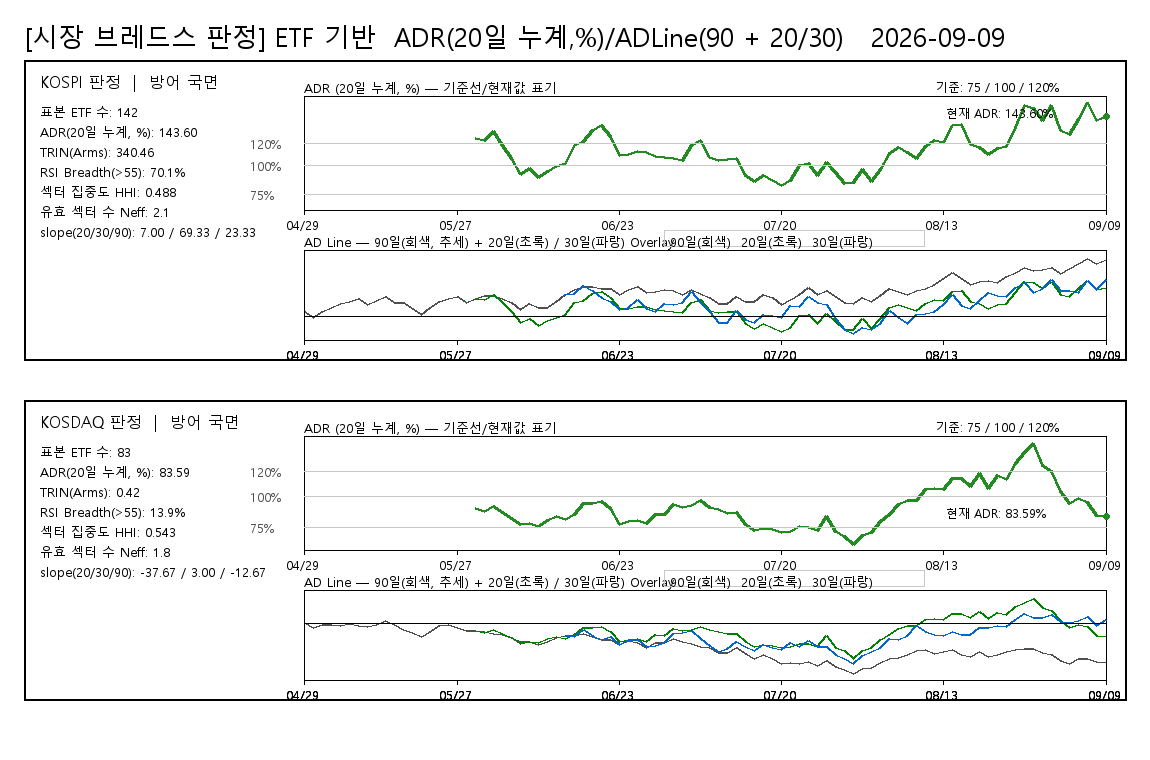

Data behind this chart, as committed beside it:
board, date, ADR20pct, ADLine, ADLine20, ADLine30, judgement, rsi_threshold, rsi_above_count, rsi_valid_count, rsi_breadth_pct, rsi_universe_type, rsi_sample_count
KOSPI, 20260429, , 74, , , 방어 국면, 55, 94, 134, 70.15, ETF_PROXY, 142
KOSPI, 20260430, , -22, , , 방어 국면, 55, 94, 134, 70.15, ETF_PROXY, 142
KOSPI, 20260504, , 70, , , 방어 국면, 55, 94, 134, 70.15, ETF_PROXY, 142
KOSPI, 20260506, , 135, , , 방어 국면, 55, 94, 134, 70.15, ETF_PROXY, 142
KOSPI, 20260507, , 206, , , 방어 국면, 55, 94, 134, 70.15, ETF_PROXY, 142
KOSPI, 20260508, , 237, , , 방어 국면, 55, 94, 134, 70.15, ETF_PROXY, 142
KOSPI, 20260511, , 280, , , 방어 국면, 55, 94, 134, 70.15, ETF_PROXY, 142
KOSPI, 20260512, , 198, , , 방어 국면, 55, 94, 134, 70.15, ETF_PROXY, 142
KOSPI, 20260513, , 248, , , 방어 국면, 55, 94, 134, 70.15, ETF_PROXY, 142
KOSPI, 20260514, , 322, , , 방어 국면, 55, 94, 134, 70.15, ETF_PROXY, 142
KOSPI, 20260515, , 222, , , 방어 국면, 55, 94, 134, 70.15, ETF_PROXY, 142
KOSPI, 20260518, , 216, , , 방어 국면, 55, 94, 134, 70.15, ETF_PROXY, 142
KOSPI, 20260519, , 124, , , 방어 국면, 55, 94, 134, 70.15, ETF_PROXY, 142
KOSPI, 20260520, , 35, , , 방어 국면, 55, 94, 134, 70.15, ETF_PROXY, 142
KOSPI, 20260521, , 145, , , 방어 국면, 55, 94, 134, 70.15, ETF_PROXY, 142
KOSPI, 20260522, , 231, , , 방어 국면, 55, 94, 134, 70.15, ETF_PROXY, 142
KOSPI, 20260526, , 294, , , 방어 국면, 55, 94, 134, 70.15, ETF_PROXY, 142
KOSPI, 20260527, , 314, , , 방어 국면, 55, 94, 134, 70.15, ETF_PROXY, 142
KOSPI, 20260528, , 225, , , 방어 국면, 55, 94, 134, 70.15, ETF_PROXY, 142
KOSPI, 20260529, 124.7, 288, 288, , 방어 국면, 55, 94, 134, 70.15, ETF_PROXY, 142
KOSPI, 20260601, 122.7, 341, 267, , 방어 국면, 55, 94, 134, 70.15, ETF_PROXY, 142
KOSPI, 20260602, 131, 330, 352, , 방어 국면, 55, 94, 134, 70.15, ETF_PROXY, 142
KOSPI, 20260604, 117.9, 286, 216, , 방어 국면, 55, 94, 134, 70.15, ETF_PROXY, 142
KOSPI, 20260605, 106.3, 215, 80, , 방어 국면, 55, 94, 134, 70.15, ETF_PROXY, 142
KOSPI, 20260608, 92.8, 108, -98, , 방어 국면, 55, 94, 134, 70.15, ETF_PROXY, 142
KOSPI, 20260609, 97.59, 205, -32, , 방어 국면, 55, 94, 134, 70.15, ETF_PROXY, 142
KOSPI, 20260610, 89.68, 137, -143, , 방어 국면, 55, 94, 134, 70.15, ETF_PROXY, 142
KOSPI, 20260611, 95.31, 135, -63, , 방어 국면, 55, 94, 134, 70.15, ETF_PROXY, 142
KOSPI, 20260612, 99.17, 237, -11, , 방어 국면, 55, 94, 134, 70.15, ETF_PROXY, 142
KOSPI, 20260615, 102.1, 349, 27, 349, 방어 국면, 55, 94, 134, 70.15, ETF_PROXY, 142
KOSPI, 20260616, 117.9, 438, 216, 364, 방어 국면, 55, 94, 134, 70.15, ETF_PROXY, 142
KOSPI, 20260617, 122, 477, 261, 499, 방어 국면, 55, 94, 134, 70.15, ETF_PROXY, 142
KOSPI, 20260618, 131.9, 486, 362, 416, 방어 국면, 55, 94, 134, 70.15, ETF_PROXY, 142
KOSPI, 20260619, 136.3, 439, 404, 304, 방어 국면, 55, 94, 134, 70.15, ETF_PROXY, 142
KOSPI, 20260622, 126.2, 449, 304, 243, 방어 국면, 55, 94, 134, 70.15, ETF_PROXY, 142
KOSPI, 20260623, 109.4, 349, 118, 112, 방어 국면, 55, 94, 134, 70.15, ETF_PROXY, 142
KOSPI, 20260624, 110.3, 423, 129, 143, 방어 국면, 55, 94, 134, 70.15, ETF_PROXY, 142
KOSPI, 20260625, 113.1, 475, 161, 277, 방어 국면, 55, 94, 134, 70.15, ETF_PROXY, 142
KOSPI, 20260626, 112.3, 377, 152, 129, 방어 국면, 55, 94, 134, 70.15, ETF_PROXY, 142
KOSPI, 20260629, 108.6, 396, 108, 74, 방어 국면, 55, 94, 134, 70.15, ETF_PROXY, 142
KOSPI, 20260630, 107.4, 435, 94, 213, 방어 국면, 55, 94, 134, 70.15, ETF_PROXY, 142
KOSPI, 20260701, 106.5, 413, 83, 197, 방어 국면, 55, 94, 134, 70.15, ETF_PROXY, 142
KOSPI, 20260702, 104.8, 348, 62, 224, 방어 국면, 55, 94, 134, 70.15, ETF_PROXY, 142
KOSPI, 20260703, 117.8, 430, 215, 395, 방어 국면, 55, 94, 134, 70.15, ETF_PROXY, 142
KOSPI, 20260706, 122.5, 373, 265, 228, 방어 국면, 55, 94, 134, 70.15, ETF_PROXY, 142
KOSPI, 20260707, 107.8, 304, 99, 73, 방어 국면, 55, 94, 134, 70.15, ETF_PROXY, 142
KOSPI, 20260708, 105, 201, 64, -93, 방어 국면, 55, 94, 134, 70.15, ETF_PROXY, 142
KOSPI, 20260709, 105.9, 210, 75, -104, 방어 국면, 55, 94, 134, 70.15, ETF_PROXY, 142
KOSPI, 20260710, 106.5, 320, 83, 95, 방어 국면, 55, 94, 134, 70.15, ETF_PROXY, 142
KOSPI, 20260713, 91.84, 237, -112, -51, 방어 국면, 55, 94, 134, 70.15, ETF_PROXY, 142
KOSPI, 20260714, 86.21, 243, -195, -98, 방어 국면, 55, 94, 134, 70.15, ETF_PROXY, 142
KOSPI, 20260715, 91.15, 355, -122, 25, 방어 국면, 55, 94, 134, 70.15, ETF_PROXY, 142
KOSPI, 20260716, 86.81, 300, -186, 14, 방어 국면, 55, 94, 134, 70.15, ETF_PROXY, 142
KOSPI, 20260720, 82.93, 193, -246, -22, 방어 국면, 55, 94, 134, 70.15, ETF_PROXY, 142
KOSPI, 20260721, 87.55, 274, -175, 166, 방어 국면, 55, 94, 134, 70.15, ETF_PROXY, 142
KOSPI, 20260722, 100.6, 357, 8, 152, 방어 국면, 55, 94, 134, 70.15, ETF_PROXY, 142
KOSPI, 20260723, 102.5, 455, 32, 318, 방어 국면, 55, 94, 134, 70.15, ETF_PROXY, 142
KOSPI, 20260724, 91.52, 358, -117, 223, 방어 국면, 55, 94, 134, 70.15, ETF_PROXY, 142
KOSPI, 20260727, 103.2, 419, 42, 182, 방어 국면, 55, 94, 134, 70.15, ETF_PROXY, 142
KOSPI, 20260728, 94.19, 317, -79, -32, 방어 국면, 55, 94, 134, 70.15, ETF_PROXY, 142
... 120 more rows
